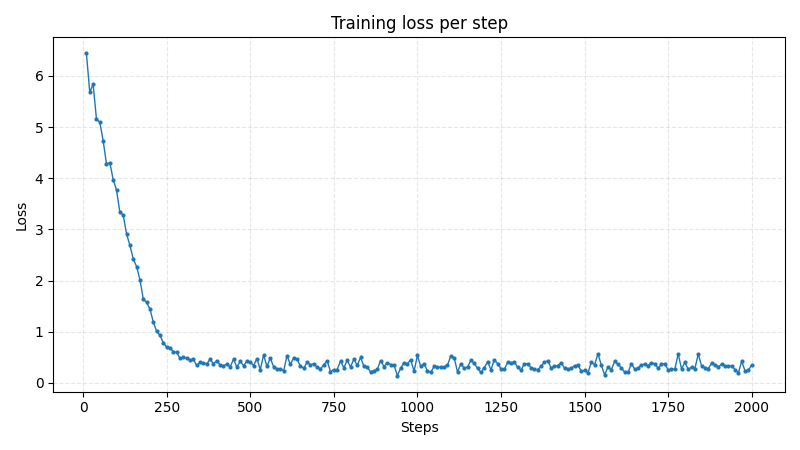

The data file committed next to this chart (first rows):
step, loss
10, 6.44
20, 5.68
30, 5.841
40, 5.162
50, 5.095
60, 4.737
70, 4.28
80, 4.306
90, 3.975
100, 3.768
110, 3.34
120, 3.28
130, 2.913
140, 2.689
150, 2.426
160, 2.273
170, 2.019
180, 1.638
190, 1.572
200, 1.444
210, 1.189
220, 1.007
230, 0.93
240, 0.7811
250, 0.7011
260, 0.6743
270, 0.6115
280, 0.5929
290, 0.4774
300, 0.5
310, 0.4802
320, 0.45
330, 0.4569
340, 0.3387
350, 0.3992
360, 0.3855
370, 0.3706
380, 0.4626
390, 0.368
400, 0.4358
410, 0.3485
420, 0.3368
430, 0.3654
440, 0.3127
450, 0.4626
460, 0.3078
470, 0.4179
480, 0.3352
490, 0.4223
500, 0.4028
510, 0.3381
520, 0.4706
530, 0.2593
540, 0.5414
550, 0.3211
560, 0.4853
570, 0.3082
580, 0.2712
590, 0.2747
600, 0.2328
... 140 more rows
